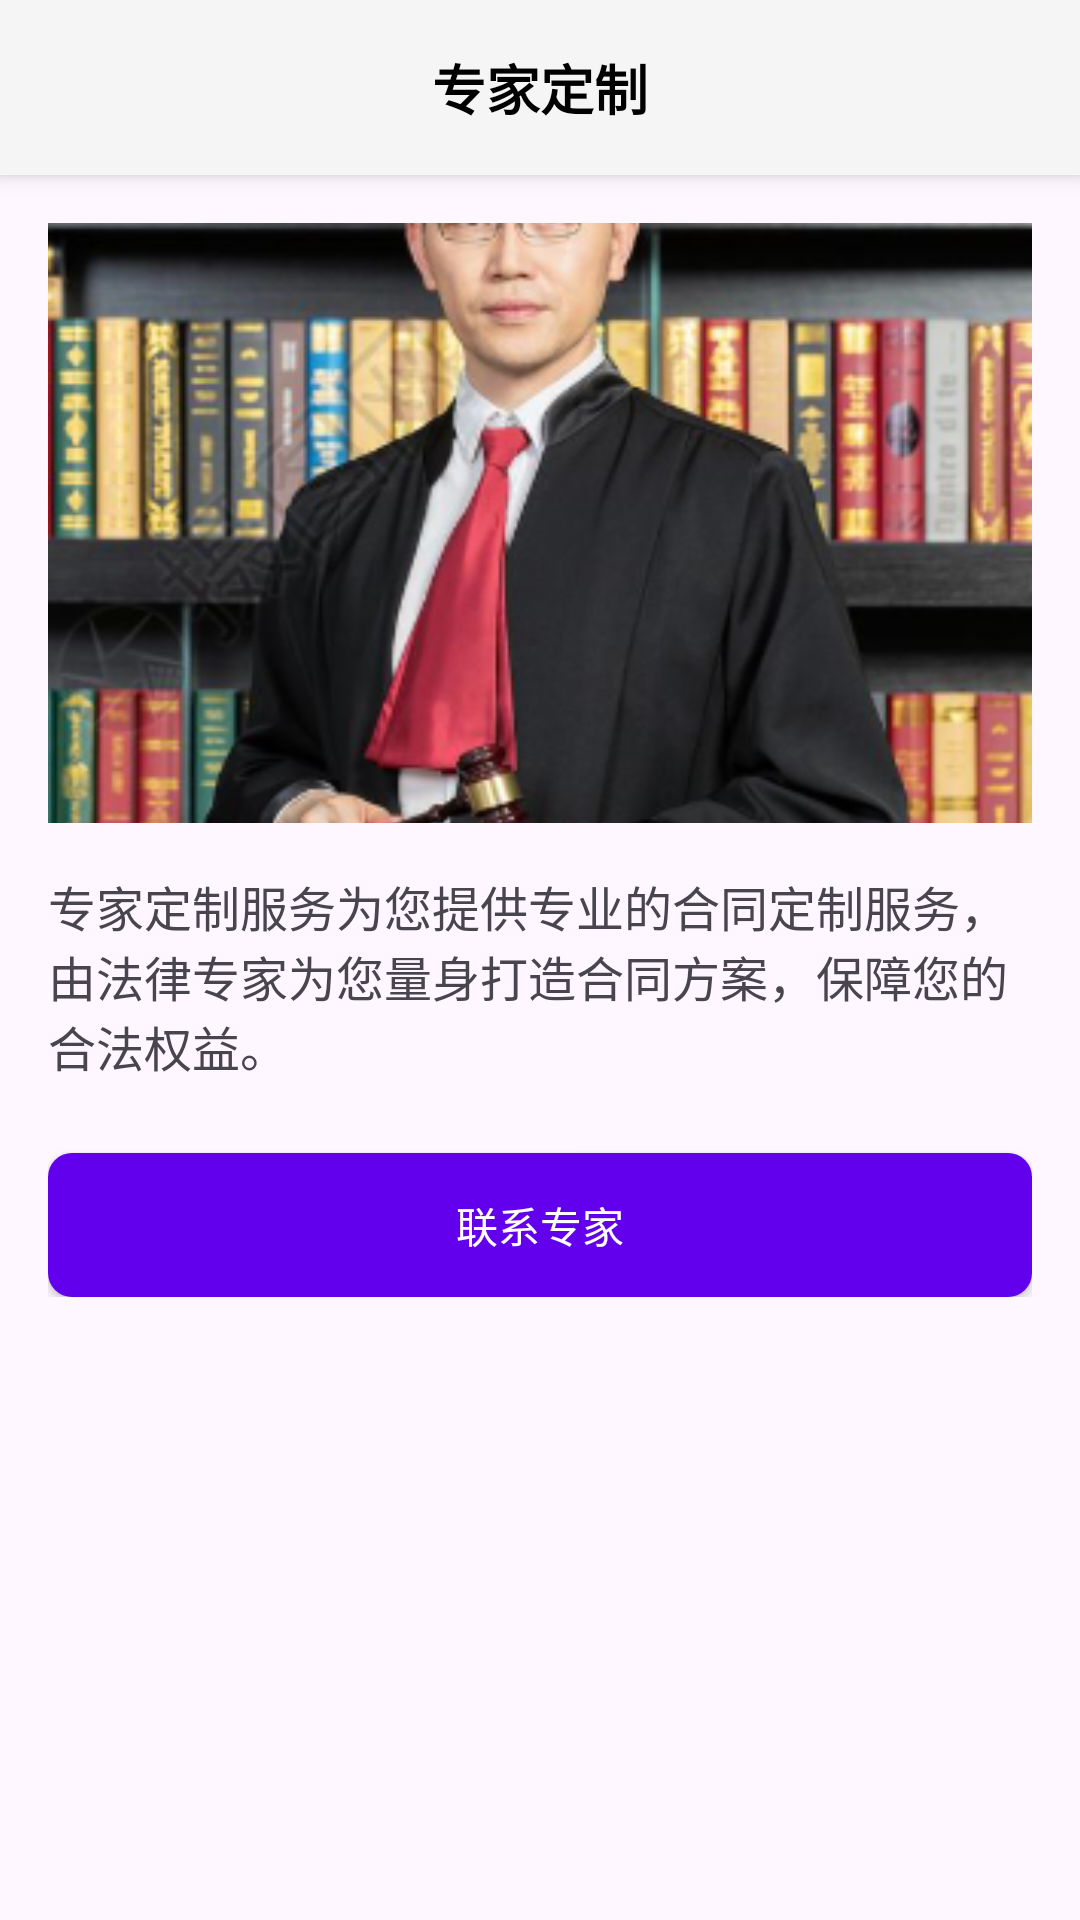

Produce the Android XML layout that renders to this screen, including the resource entries it uses.
<!-- AndroidManifest.xml: application theme Theme.DingPointContract -->
<!-- res/layout/fragment_expert_custom.xml -->
<?xml version="1.0" encoding="utf-8"?>
<androidx.constraintlayout.widget.ConstraintLayout xmlns:android="http://schemas.android.com/apk/res/android"
    xmlns:app="http://schemas.android.com/apk/res-auto"
    android:layout_width="match_parent"
    android:layout_height="match_parent">

    <TextView
        android:id="@+id/title_text"
        android:layout_width="0dp"
        android:layout_height="wrap_content"
        android:background="@color/white"
        android:elevation="4dp"
        android:padding="16dp"
        android:text="专家定制"
        android:textAlignment="center"
        android:textColor="@android:color/black"
        android:textSize="18sp"
        android:textStyle="bold"
        app:layout_constraintEnd_toEndOf="parent"
        app:layout_constraintStart_toStartOf="parent"
        app:layout_constraintTop_toTopOf="parent" />

    <ScrollView
        android:layout_width="0dp"
        android:layout_height="0dp"
        app:layout_constraintBottom_toBottomOf="parent"
        app:layout_constraintEnd_toEndOf="parent"
        app:layout_constraintStart_toStartOf="parent"
        app:layout_constraintTop_toBottomOf="@+id/title_text">

        <androidx.constraintlayout.widget.ConstraintLayout
            android:layout_width="match_parent"
            android:layout_height="wrap_content"
            android:padding="16dp">

            <ImageView
                android:id="@+id/expert_image"
                android:layout_width="0dp"
                android:layout_height="200dp"
                android:scaleType="centerCrop"
                android:src="@drawable/zhuanjiadingzhi"
                app:layout_constraintEnd_toEndOf="parent"
                app:layout_constraintStart_toStartOf="parent"
                app:layout_constraintTop_toTopOf="parent" />

            <TextView
                android:id="@+id/expert_description"
                android:layout_width="0dp"
                android:layout_height="wrap_content"
                android:layout_marginTop="16dp"
                android:text="专家定制服务为您提供专业的合同定制服务，由法律专家为您量身打造合同方案，保障您的合法权益。"
                android:textSize="16sp"
                app:layout_constraintEnd_toEndOf="parent"
                app:layout_constraintStart_toStartOf="parent"
                app:layout_constraintTop_toBottomOf="@+id/expert_image" />

            <Button
                android:id="@+id/btn_contact_expert"
                android:layout_width="0dp"
                android:layout_height="wrap_content"
                android:layout_marginTop="24dp"
                android:background="@drawable/rounded_button_bg"
                android:padding="12dp"
                android:text="联系专家"
                android:textColor="@android:color/white"
                app:layout_constraintEnd_toEndOf="parent"
                app:layout_constraintStart_toStartOf="parent"
                app:layout_constraintTop_toBottomOf="@+id/expert_description" />

        </androidx.constraintlayout.widget.ConstraintLayout>
    </ScrollView>

</androidx.constraintlayout.widget.ConstraintLayout>
<!-- resources referenced by this layout -->
<resources>
  <color name="white">#F5F5F5</color>
  <!-- drawable rounded_button_bg (drawable) -->
  <selector xmlns:android="http://schemas.android.com/apk/res/android">
      <item android:state_pressed="true">
          <shape android:shape="rectangle">
              <corners android:radius="8dp" />
              <solid android:color="#3700B3" />
          </shape>
      </item>
      <item>
          <shape android:shape="rectangle">
              <corners android:radius="8dp" />
              <solid android:color="#6200EE" />
          </shape>
      </item>
  </selector>
  <!-- drawable zhuanjiadingzhi: png bitmap (drawable, 290230 bytes) -->
  <style name="Theme.DingPointContract" parent="Base.Theme.DingPointContract" />
  <style name="Base.Theme.DingPointContract" parent="Theme.Material3.DayNight.NoActionBar">
          
          
      </style>
</resources>
